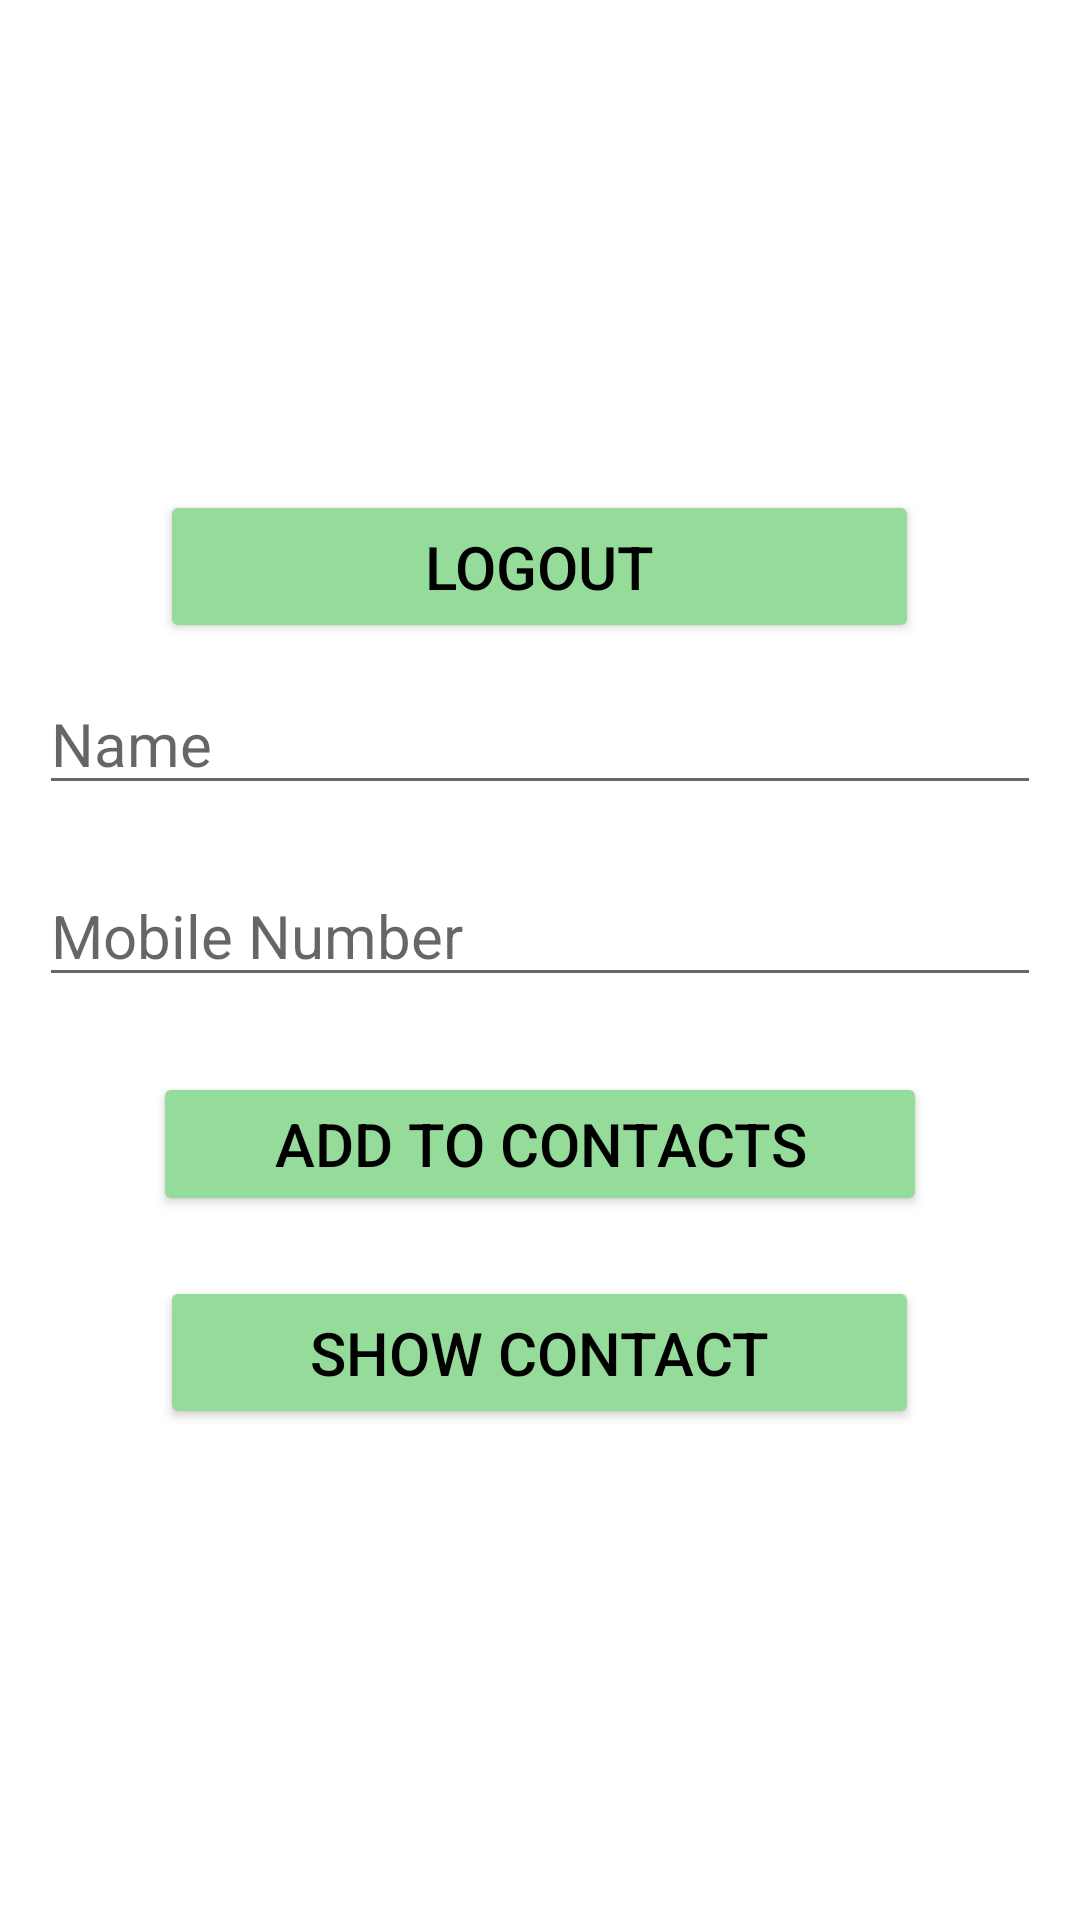

Produce the Android XML layout that renders to this screen, including the resource entries it uses.
<!-- AndroidManifest.xml: application theme Theme.Myphonebook -->
<!-- res/layout/activity_home.xml -->
<?xml version="1.0" encoding="utf-8"?>
<LinearLayout xmlns:android="http://schemas.android.com/apk/res/android"
    xmlns:app="http://schemas.android.com/apk/res-auto"
    xmlns:tools="http://schemas.android.com/tools"
    android:layout_width="match_parent"
    android:layout_height="match_parent"
    android:orientation="vertical"
    android:gravity="center"
    tools:context=".home">

    <Button
        android:id="@+id/logoutbtn"
        android:layout_width="253dp"
        android:layout_height="51dp"
        android:layout_margin="10dp"
        android:layout_marginTop="90dp"
        android:backgroundTint="#95db9a"
        android:text="Logout"
        android:textColor="@color/black"
        android:textSize="20sp" />

    <EditText
        android:id="@+id/names"
        android:layout_width="334dp"
        android:layout_height="wrap_content"
        android:hint="Name"
        android:textSize="20sp" />

    <EditText
        android:id="@+id/mobiles"
        android:layout_marginBottom="15dp"
        android:layout_marginTop="20dp"
        android:layout_width="334dp"
        android:layout_height="wrap_content"
        android:hint="Mobile Number"
        android:textSize="20sp" />

    <Button
        android:textColor="@color/black"
        android:backgroundTint="#95db9a"
        android:layout_marginTop="20dp"
        android:id="@+id/addct"
        android:layout_width="258dp"
        android:layout_height="wrap_content"
        android:layout_margin="10dp"
        android:text="Add to Contacts"
        android:textSize="20sp" />
    <Button
        android:textColor="@color/black"
        android:backgroundTint="#95db9a"
        android:layout_marginTop="20dp"
        android:id="@+id/showct"
        android:layout_width="253dp"
        android:layout_height="51dp"
        android:layout_margin="10dp"
        android:text="Show Contact"
        android:textSize="20sp" />

</LinearLayout>
<!-- resources referenced by this layout -->
<resources>
  <style name="Theme.Myphonebook" parent="Theme.MaterialComponents.DayNight.DarkActionBar">
          
          <item name="colorPrimary">@color/purple_500</item>
          <item name="colorPrimaryVariant">@color/purple_700</item>
          <item name="colorOnPrimary">@color/white</item>
          
          <item name="colorSecondary">@color/teal_200</item>
          <item name="colorSecondaryVariant">@color/teal_700</item>
          <item name="colorOnSecondary">@color/black</item>
          
          <item name="android:statusBarColor" tools:targetApi="l">?attr/colorPrimaryVariant</item>
          
      </style>
  <!-- not gathered from this repository: default colours our renderer supplied (Android Studio template values) -->
  <color name="purple_500">#FF6200EE</color>
  <color name="purple_700">#FF3700B3</color>
  <color name="teal_200">#FF03DAC5</color>
  <color name="teal_700">#FF018786</color>
  <color name="black">#FF000000</color>
  <color name="white">#FFFFFFFF</color>
</resources>
